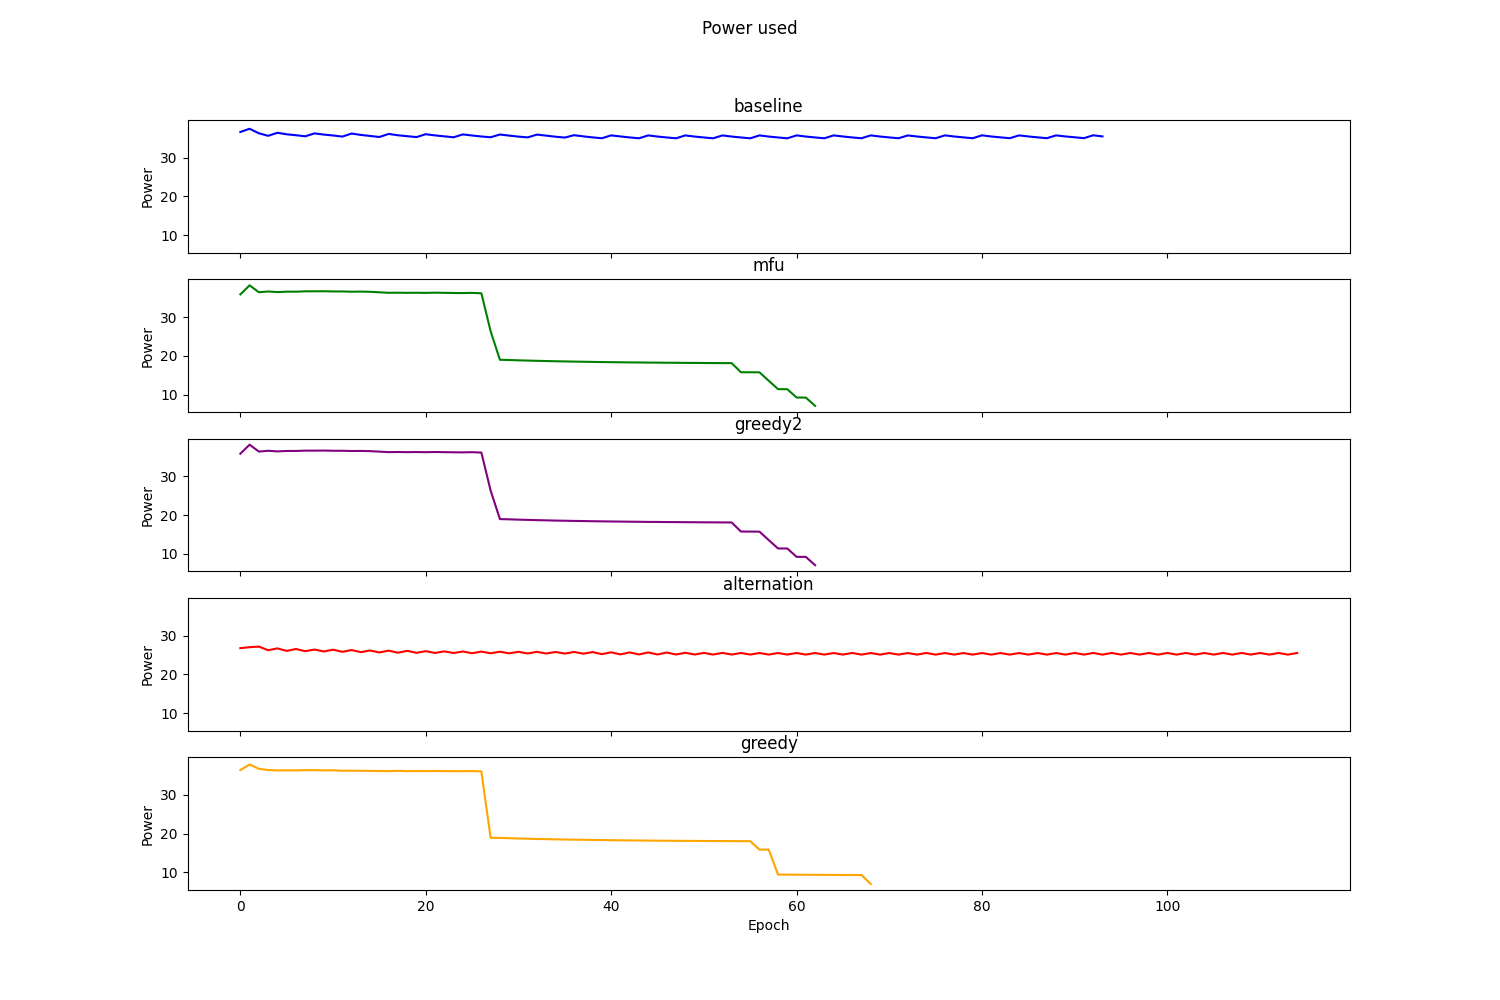

Values plotted in this chart, from the file beside it:
Epoch, RoundRobin, MFU, TemPo, Alternation, Greedy
0, 36.64, 35.84, 35.84, 26.77, 36.42
1, 37.47, 38.17, 38.17, 27.03, 37.85
2, 36.3, 36.39, 36.39, 27.17, 36.74
3, 35.65, 36.59, 36.59, 26.24, 36.43
4, 36.44, 36.44, 36.43, 26.72, 36.33
5, 36.04, 36.54, 36.55, 26.06, 36.35
6, 35.8, 36.54, 36.54, 26.56, 36.34
7, 35.52, 36.63, 36.63, 25.99, 36.4
8, 36.28, 36.64, 36.63, 26.41, 36.4
9, 35.97, 36.65, 36.65, 25.91, 36.35
10, 35.74, 36.6, 36.6, 26.38, 36.37
11, 35.45, 36.59, 36.59, 25.83, 36.25
12, 36.24, 36.53, 36.53, 26.29, 36.26
13, 35.88, 36.56, 36.55, 25.74, 36.24
14, 35.61, 36.51, 36.5, 26.18, 36.21
15, 35.35, 36.38, 36.37, 25.66, 36.17
16, 36.14, 36.25, 36.25, 26.13, 36.15
17, 35.78, 36.27, 36.28, 25.6, 36.22
18, 35.55, 36.24, 36.24, 26.08, 36.14
19, 35.32, 36.26, 36.27, 25.57, 36.18
20, 36.06, 36.23, 36.23, 26, 36.15
21, 35.75, 36.28, 36.28, 25.53, 36.2
22, 35.51, 36.24, 36.24, 25.94, 36.14
23, 35.27, 36.2, 36.21, 25.52, 36.14
24, 36.01, 36.18, 36.18, 25.91, 36.13
25, 35.73, 36.23, 36.23, 25.46, 36.16
26, 35.47, 36.13, 36.13, 25.88, 36.07
27, 35.28, 26.31, 26.32, 25.45, 18.94
28, 35.99, 18.97, 18.97, 25.86, 18.91
29, 35.71, 18.91, 18.91, 25.44, 18.84
30, 35.44, 18.83, 18.83, 25.83, 18.77
31, 35.25, 18.77, 18.77, 25.4, 18.71
32, 35.97, 18.7, 18.7, 25.82, 18.65
33, 35.69, 18.65, 18.65, 25.39, 18.6
34, 35.41, 18.59, 18.59, 25.79, 18.55
35, 35.2, 18.55, 18.55, 25.37, 18.51
36, 35.81, 18.5, 18.5, 25.8, 18.46
37, 35.51, 18.47, 18.46, 25.35, 18.44
38, 35.24, 18.42, 18.42, 25.76, 18.39
39, 35.02, 18.39, 18.39, 25.24, 18.37
40, 35.77, 18.35, 18.35, 25.7, 18.33
41, 35.49, 18.33, 18.33, 25.16, 18.31
42, 35.23, 18.29, 18.29, 25.67, 18.27
43, 35.01, 18.28, 18.27, 25.15, 18.25
44, 35.75, 18.25, 18.25, 25.67, 18.22
45, 35.46, 18.23, 18.23, 25.14, 18.21
46, 35.23, 18.2, 18.2, 25.65, 18.18
47, 35.01, 18.19, 18.19, 25.13, 18.17
48, 35.75, 18.17, 18.17, 25.58, 18.15
49, 35.46, 18.16, 18.16, 25.13, 18.14
50, 35.22, 18.14, 18.14, 25.55, 18.12
51, 35.01, 18.13, 18.13, 25.13, 18.12
52, 35.75, 18.11, 18.11, 25.56, 18.1
53, 35.46, 18.1, 18.1, 25.12, 18.09
54, 35.22, 15.76, 15.76, 25.53, 18.08
55, 35.01, 15.75, 15.75, 25.12, 18.07
56, 35.76, 15.73, 15.73, 25.53, 15.89
57, 35.46, 13.55, 13.55, 25.12, 15.89
58, 35.23, 11.39, 11.39, 25.52, 9.454
59, 35.01, 11.38, 11.38, 25.12, 9.454
... 55 more rows
